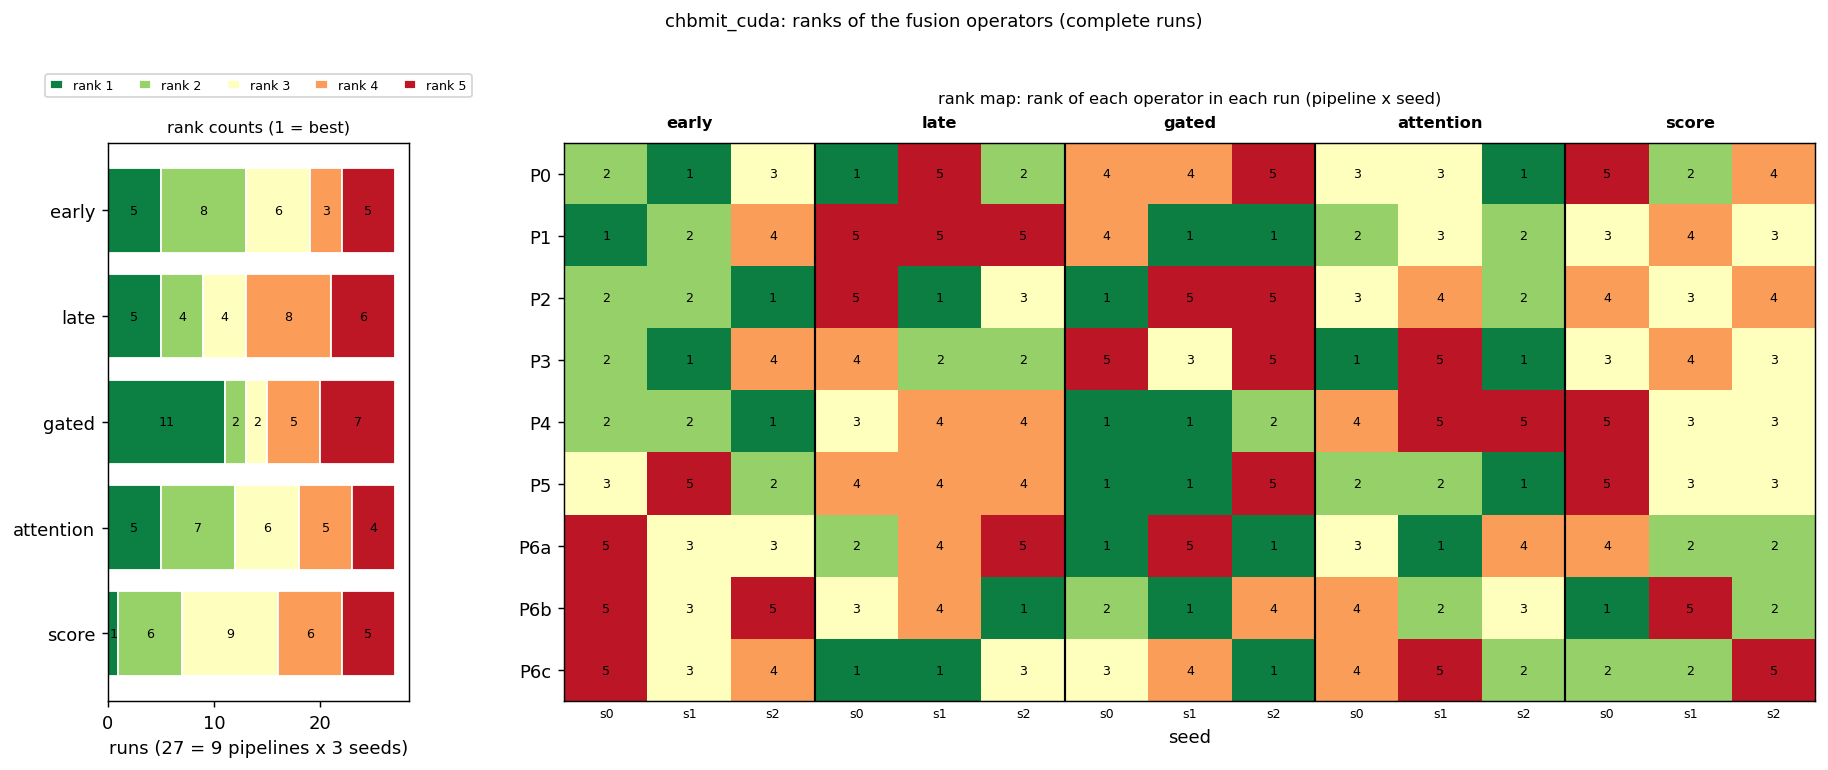

The table this chart was drawn from, first rows:
scope, group, model, rank, count
all, , early, 1, 5
all, , early, 2, 8
all, , early, 3, 6
all, , early, 4, 3
all, , early, 5, 5
all, , late, 1, 5
all, , late, 2, 4
all, , late, 3, 4
all, , late, 4, 8
all, , late, 5, 6
all, , gated, 1, 11
all, , gated, 2, 2
all, , gated, 3, 2
all, , gated, 4, 5
all, , gated, 5, 7
all, , attention, 1, 5
all, , attention, 2, 7
all, , attention, 3, 6
all, , attention, 4, 5
all, , attention, 5, 4
all, , score, 1, 1
all, , score, 2, 6
all, , score, 3, 9
all, , score, 4, 6
all, , score, 5, 5
pipeline, P0, early, 1, 1
pipeline, P0, early, 2, 1
pipeline, P0, early, 3, 1
pipeline, P0, early, 4, 0
pipeline, P0, early, 5, 0
pipeline, P0, late, 1, 1
pipeline, P0, late, 2, 1
pipeline, P0, late, 3, 0
pipeline, P0, late, 4, 0
pipeline, P0, late, 5, 1
pipeline, P0, gated, 1, 0
pipeline, P0, gated, 2, 0
pipeline, P0, gated, 3, 0
pipeline, P0, gated, 4, 2
pipeline, P0, gated, 5, 1
pipeline, P0, attention, 1, 1
pipeline, P0, attention, 2, 0
pipeline, P0, attention, 3, 2
pipeline, P0, attention, 4, 0
pipeline, P0, attention, 5, 0
pipeline, P0, score, 1, 0
pipeline, P0, score, 2, 1
pipeline, P0, score, 3, 0
pipeline, P0, score, 4, 1
pipeline, P0, score, 5, 1
pipeline, P1, early, 1, 1
pipeline, P1, early, 2, 1
pipeline, P1, early, 3, 0
pipeline, P1, early, 4, 1
pipeline, P1, early, 5, 0
pipeline, P1, late, 1, 0
pipeline, P1, late, 2, 0
pipeline, P1, late, 3, 0
pipeline, P1, late, 4, 0
pipeline, P1, late, 5, 3
... 265 more rows
